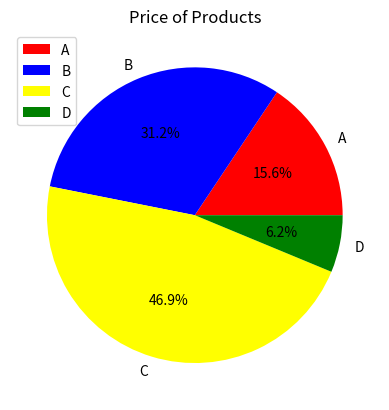

Source code (Python):
import matplotlib.pyplot as plt

product = ['A', 'B', 'C', 'D']
price = [500, 1000, 1500, 200]

plt.title("Price of Products")

plt.pie(
    price,
    labels=product,
    colors=['red', 'blue', 'yellow', 'green'], 
    autopct='%1.1f%%'
)
plt.legend()
plt.show()
